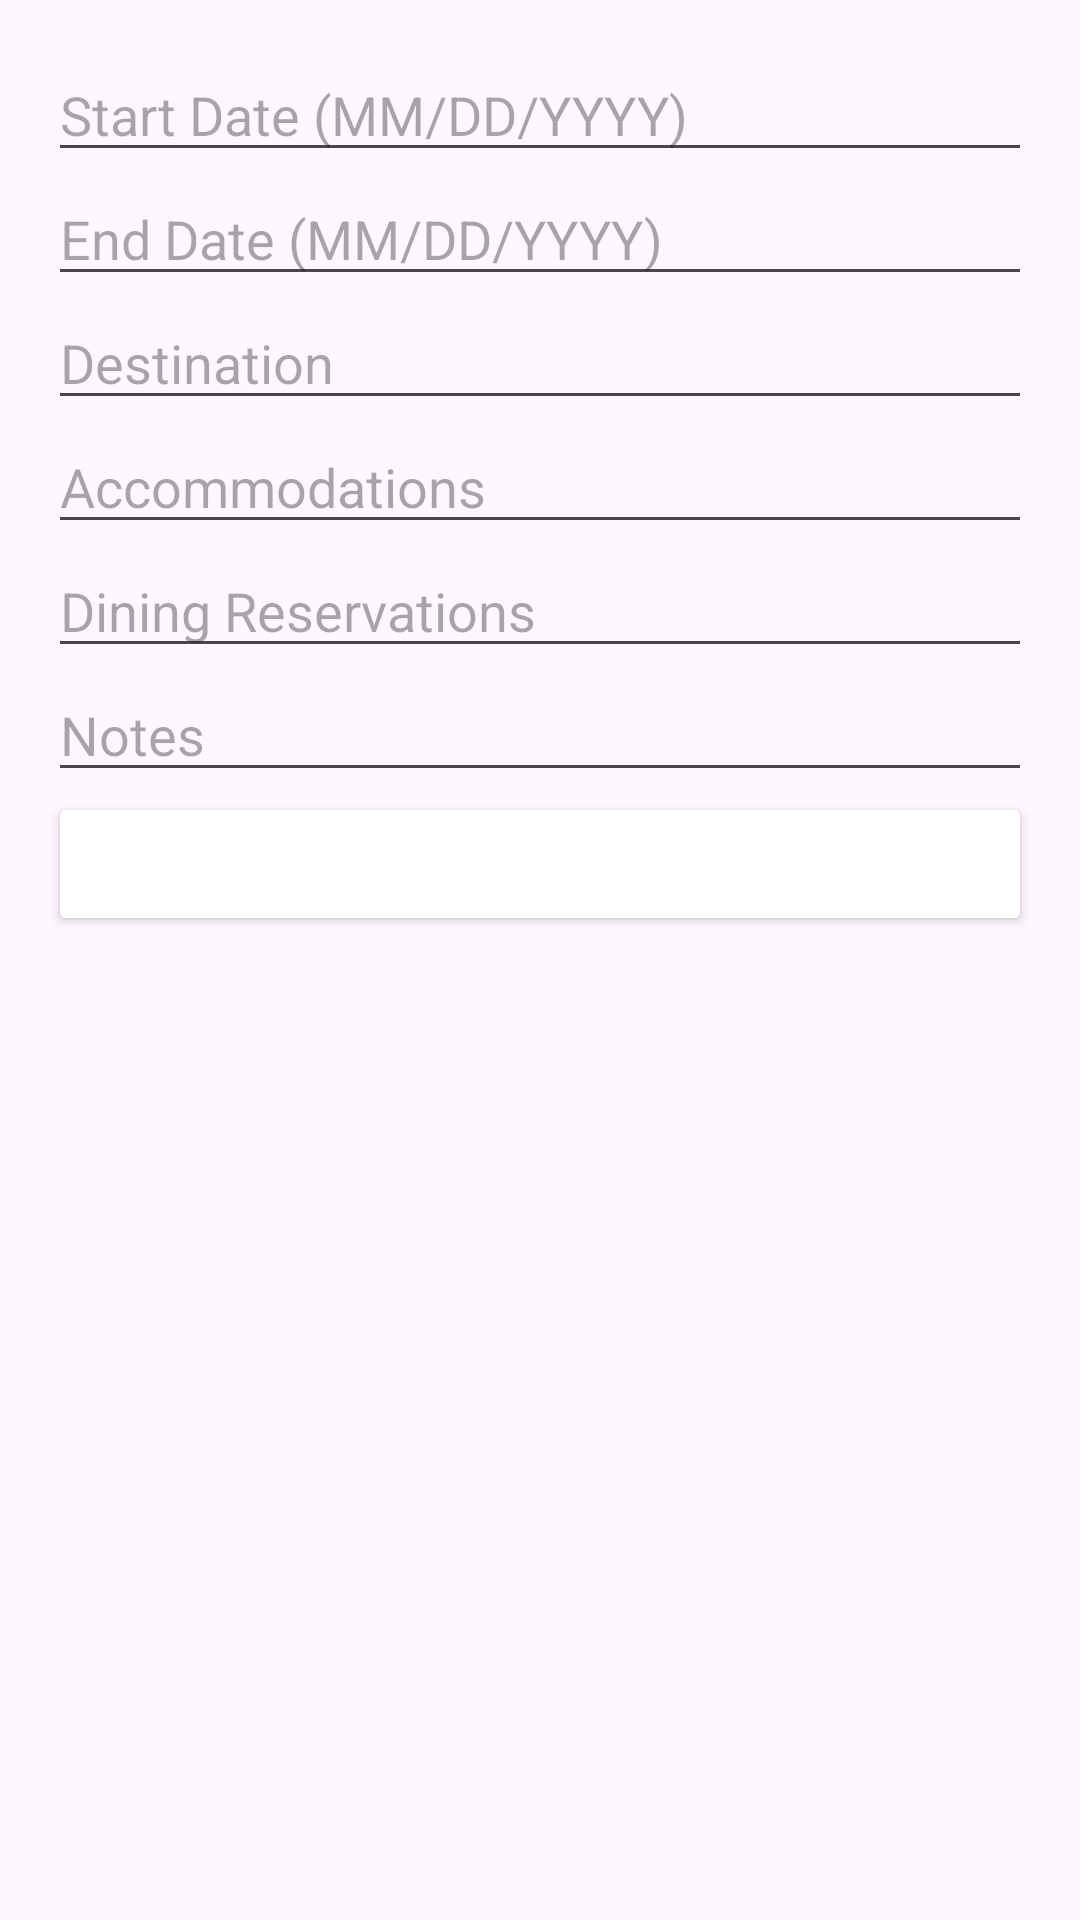

Here is an Android app screen rendered from its layout file. Give the layout XML and the strings, colors and styles it references.
<!-- AndroidManifest.xml: application theme Theme.SprintProject -->
<!-- res/layout/dialog_post.xml -->
<?xml version="1.0" encoding="utf-8"?>
<LinearLayout xmlns:android="http://schemas.android.com/apk/res/android"
    android:layout_width="match_parent"
    android:layout_height="wrap_content"
    android:orientation="vertical"
    android:padding="16dp">

    <EditText
        android:id="@+id/startDateInput"
        android:layout_width="match_parent"
        android:layout_height="wrap_content"
        android:hint="Start Date (MM/DD/YYYY)"
        android:inputType="date" />

    <EditText
        android:id="@+id/endDateInput"
        android:layout_width="match_parent"
        android:layout_height="wrap_content"
        android:hint="End Date (MM/DD/YYYY)"
        android:inputType="date" />

    <EditText
        android:id="@+id/destinationInput"
        android:layout_width="match_parent"
        android:layout_height="wrap_content"
        android:hint="Destination" />

    <EditText
        android:id="@+id/accommodationsInput"
        android:layout_width="match_parent"
        android:layout_height="wrap_content"
        android:hint="Accommodations" />

    <EditText
        android:id="@+id/diningInput"
        android:layout_width="match_parent"
        android:layout_height="wrap_content"
        android:hint="Dining Reservations" />

    <EditText
        android:id="@+id/notesInput"
        android:layout_width="match_parent"
        android:layout_height="wrap_content"
        android:hint="Notes" />

    <Button
        android:id="@+id/saveButton"
        android:layout_width="match_parent"
        android:layout_height="wrap_content"
        android:text="Save"
        android:backgroundTint="@color/teal"
        android:textColor="@android:color/white" />
</LinearLayout>
<!-- resources referenced by this layout -->
<resources>
  <style name="Theme.SprintProject" parent="Base.Theme.SprintProject" />
  <style name="Base.Theme.SprintProject" parent="Theme.Material3.DayNight.NoActionBar">
          
          
      </style>
</resources>
